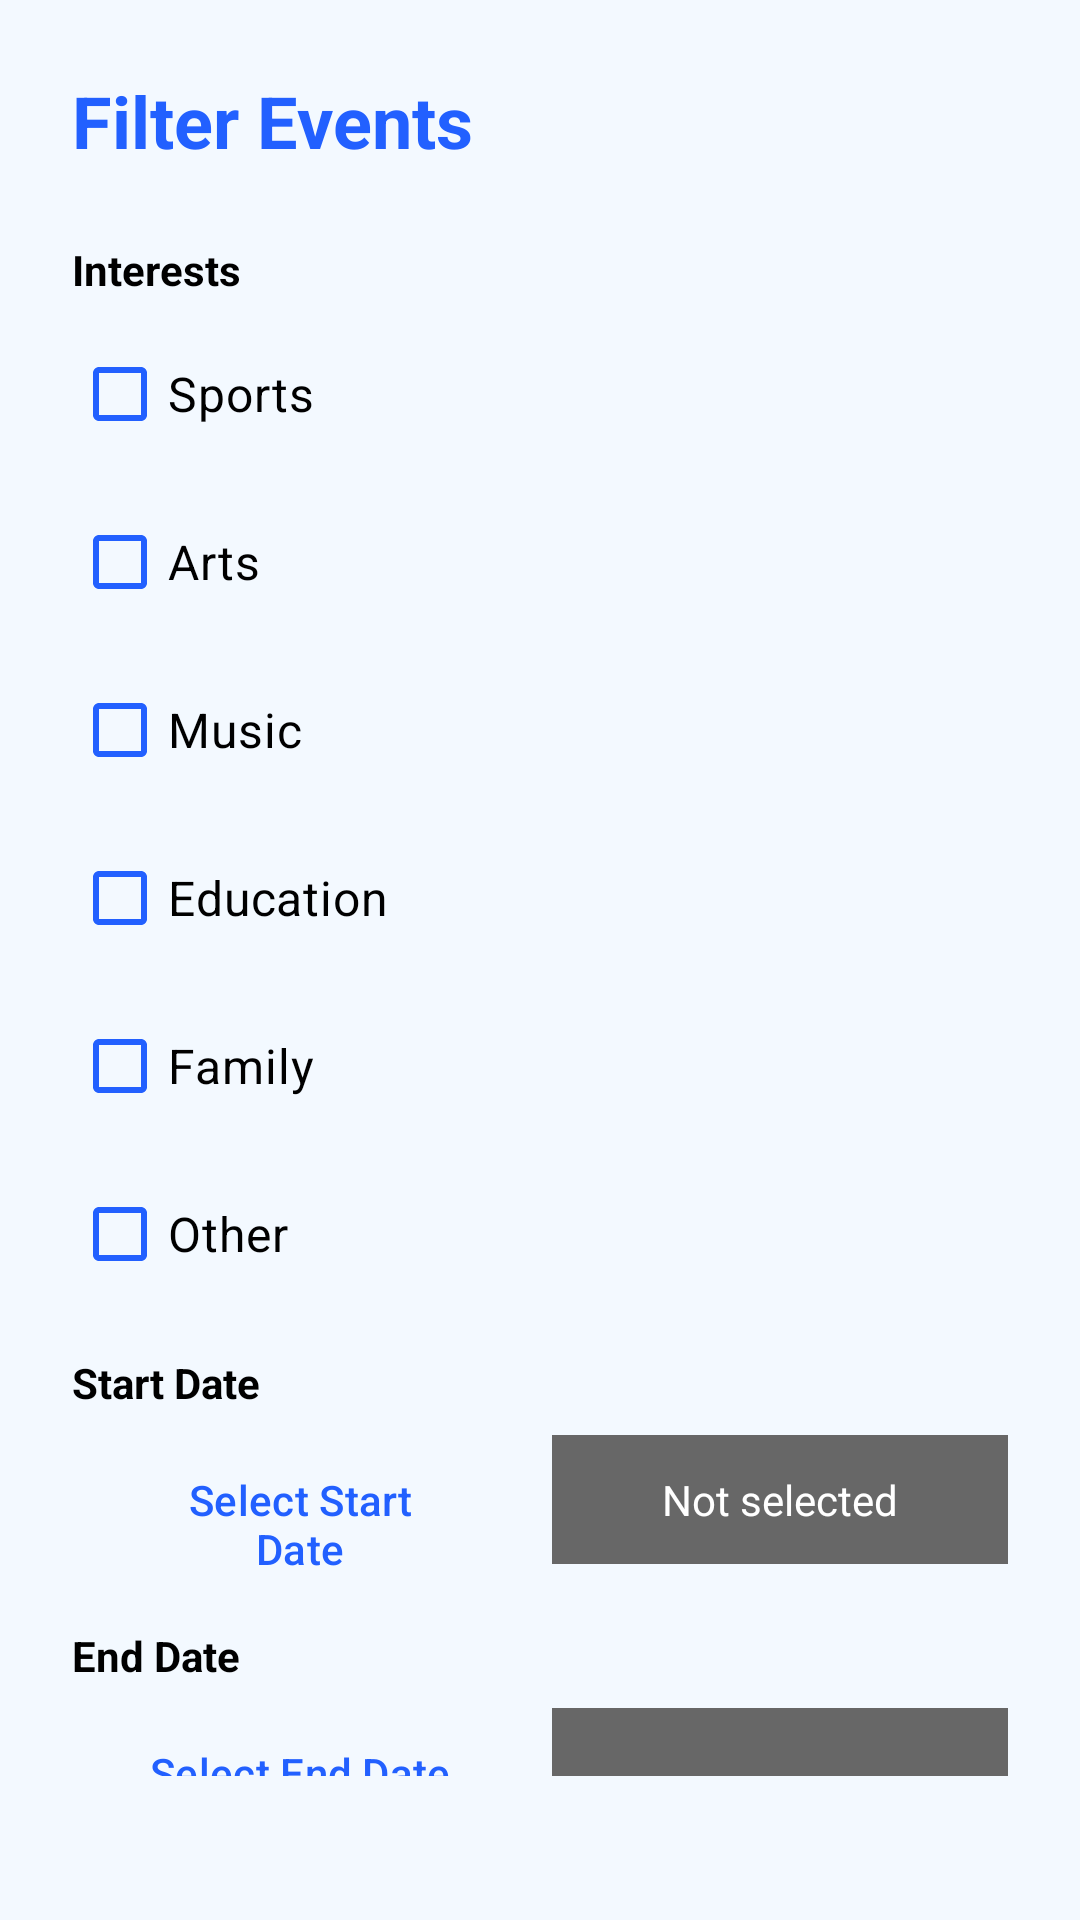

Reconstruct the res/layout file that produces this screen, plus the resources it refers to.
<!-- AndroidManifest.xml: application theme Theme.GitCat_events -->
<!-- res/layout/bottom_sheet_event_filter.xml -->
<?xml version="1.0" encoding="utf-8"?>
<LinearLayout xmlns:android="http://schemas.android.com/apk/res/android"
    xmlns:app="http://schemas.android.com/apk/res-auto"
    android:layout_width="match_parent"
    android:layout_height="wrap_content"
    android:background="@color/background_color"
    android:orientation="vertical"
    android:padding="24dp">

    
    <TextView
        android:layout_width="match_parent"
        android:layout_height="wrap_content"
        android:layout_marginBottom="24dp"
        android:text="Filter Events"
        android:textColor="@color/text_color_colored"
        android:textSize="24sp"
        android:textStyle="bold" />

    
    <TextView
        android:layout_width="wrap_content"
        android:layout_height="wrap_content"
        android:layout_marginBottom="8dp"
        android:text="Interests"
        android:textColor="@color/text_color_dark"
        android:textSize="14sp"
        android:textStyle="bold" />

    <LinearLayout
        android:layout_width="match_parent"
        android:layout_height="wrap_content"
        android:layout_marginBottom="16dp"
        android:orientation="vertical">

        <com.google.android.material.checkbox.MaterialCheckBox
            android:id="@+id/checkboxFilterSports"
            android:layout_width="match_parent"
            android:layout_height="wrap_content"
            android:layout_marginBottom="8dp"
            android:text="Sports"
            android:textColor="@color/text_color_dark"
            android:textSize="16sp"
            app:buttonIconTint="@color/text_color_light"
            app:buttonTint="@color/button_color" />

        <com.google.android.material.checkbox.MaterialCheckBox
            android:id="@+id/checkboxFilterArts"
            android:layout_width="match_parent"
            android:layout_height="wrap_content"
            android:layout_marginBottom="8dp"
            android:text="Arts"
            android:textColor="@color/text_color_dark"
            android:textSize="16sp"
            app:buttonIconTint="@color/text_color_light"
            app:buttonTint="@color/button_color" />

        <com.google.android.material.checkbox.MaterialCheckBox
            android:id="@+id/checkboxFilterMusic"
            android:layout_width="match_parent"
            android:layout_height="wrap_content"
            android:layout_marginBottom="8dp"
            android:text="Music"
            android:textColor="@color/text_color_dark"
            android:textSize="16sp"
            app:buttonIconTint="@color/text_color_light"
            app:buttonTint="@color/button_color" />

        <com.google.android.material.checkbox.MaterialCheckBox
            android:id="@+id/checkboxFilterEducation"
            android:layout_width="match_parent"
            android:layout_height="wrap_content"
            android:layout_marginBottom="8dp"
            android:text="Education"
            android:textColor="@color/text_color_dark"
            android:textSize="16sp"
            app:buttonIconTint="@color/text_color_light"
            app:buttonTint="@color/button_color" />

        <com.google.android.material.checkbox.MaterialCheckBox
            android:id="@+id/checkboxFilterFamily"
            android:layout_width="match_parent"
            android:layout_height="wrap_content"
            android:layout_marginBottom="8dp"
            android:text="Family"
            android:textColor="@color/text_color_dark"
            android:textSize="16sp"
            app:buttonIconTint="@color/text_color_light"
            app:buttonTint="@color/button_color" />

        <com.google.android.material.checkbox.MaterialCheckBox
            android:id="@+id/checkboxFilterOther"
            android:layout_width="match_parent"
            android:layout_height="wrap_content"
            android:text="Other"
            android:textColor="@color/text_color_dark"
            android:textSize="16sp"
            app:buttonIconTint="@color/text_color_light"
            app:buttonTint="@color/button_color" />
    </LinearLayout>

    
    <TextView
        android:layout_width="wrap_content"
        android:layout_height="wrap_content"
        android:layout_marginBottom="8dp"
        android:text="Start Date"
        android:textColor="@color/text_color_dark"
        android:textSize="14sp"
        android:textStyle="bold" />

    <LinearLayout
        android:layout_width="match_parent"
        android:layout_height="wrap_content"
        android:layout_marginBottom="16dp"
        android:orientation="horizontal">

        <Button
            android:id="@+id/btnSelectStartDate"
            style="@style/Widget.Material3.Button.OutlinedButton"
            android:layout_width="0dp"
            android:layout_height="wrap_content"
            android:layout_marginEnd="8dp"
            android:layout_weight="1"
            android:text="Select Start Date"
            android:textColor="@color/button_color"
            app:strokeColor="@color/button_color" />

        <TextView
            android:id="@+id/tvStartDateDisplay"
            android:layout_width="0dp"
            android:layout_height="wrap_content"
            android:layout_weight="1"
            android:background="@color/text_color_medium"
            android:gravity="center"
            android:padding="12dp"
            android:text="Not selected"
            android:textColor="@color/text_color_light"
            android:textSize="14sp" />
    </LinearLayout>

    
    <TextView
        android:layout_width="wrap_content"
        android:layout_height="wrap_content"
        android:layout_marginBottom="8dp"
        android:text="End Date"
        android:textColor="@color/text_color_dark"
        android:textSize="14sp"
        android:textStyle="bold" />

    <LinearLayout
        android:layout_width="match_parent"
        android:layout_height="wrap_content"
        android:layout_marginBottom="24dp"
        android:orientation="horizontal">

        <Button
            android:id="@+id/btnSelectEndDate"
            style="@style/Widget.Material3.Button.OutlinedButton"
            android:layout_width="0dp"
            android:layout_height="wrap_content"
            android:layout_marginEnd="8dp"
            android:layout_weight="1"
            android:text="Select End Date"
            android:textColor="@color/button_color"
            app:strokeColor="@color/button_color" />

        <TextView
            android:id="@+id/tvEndDateDisplay"
            android:layout_width="0dp"
            android:layout_height="wrap_content"
            android:layout_weight="1"
            android:background="@color/text_color_medium"
            android:gravity="center"
            android:padding="12dp"
            android:text="Not selected"
            android:textColor="@color/text_color_light"
            android:textSize="14sp" />
    </LinearLayout>

    
    <TextView
        android:id="@+id/tvFilterError"
        android:layout_width="match_parent"
        android:layout_height="wrap_content"
        android:layout_marginBottom="16dp"
        android:textColor="#FF0000"
        android:textSize="12sp"
        android:visibility="gone" />

    
    <LinearLayout
        android:layout_width="match_parent"
        android:layout_height="wrap_content"
        android:orientation="horizontal">

        <Button
            android:id="@+id/btnClearFilters"
            style="@style/Widget.Material3.Button.OutlinedButton"
            android:layout_width="0dp"
            android:layout_height="wrap_content"
            android:layout_marginEnd="8dp"
            android:layout_weight="1"
            android:text="Clear Filters"
            android:textColor="@color/button_color"
            app:strokeColor="@color/button_color" />

        <Button
            android:id="@+id/btnApplyFilter"
            style="@style/Widget.Material3.Button"
            android:layout_width="0dp"
            android:layout_height="wrap_content"
            android:layout_weight="1"
            android:backgroundTint="@color/button_color"
            android:text="Apply Filter"
            android:textColor="@color/text_color_light" />
    </LinearLayout>

</LinearLayout>
<!-- resources referenced by this layout -->
<resources>
  <color name="background_color">#F3F9FF</color>
  <color name="button_color">#2260ff</color>
  <color name="text_color_colored">#2260ff</color>
  <color name="text_color_dark">#000000</color>
  <color name="text_color_light">#ffffff</color>
  <color name="text_color_medium">#676767</color>
  <style name="Theme.GitCat_events" parent="Base.Theme.GitCat_events" />
  <style name="Base.Theme.GitCat_events" parent="Theme.Material3.DayNight.NoActionBar">
          
          
      </style>
</resources>
